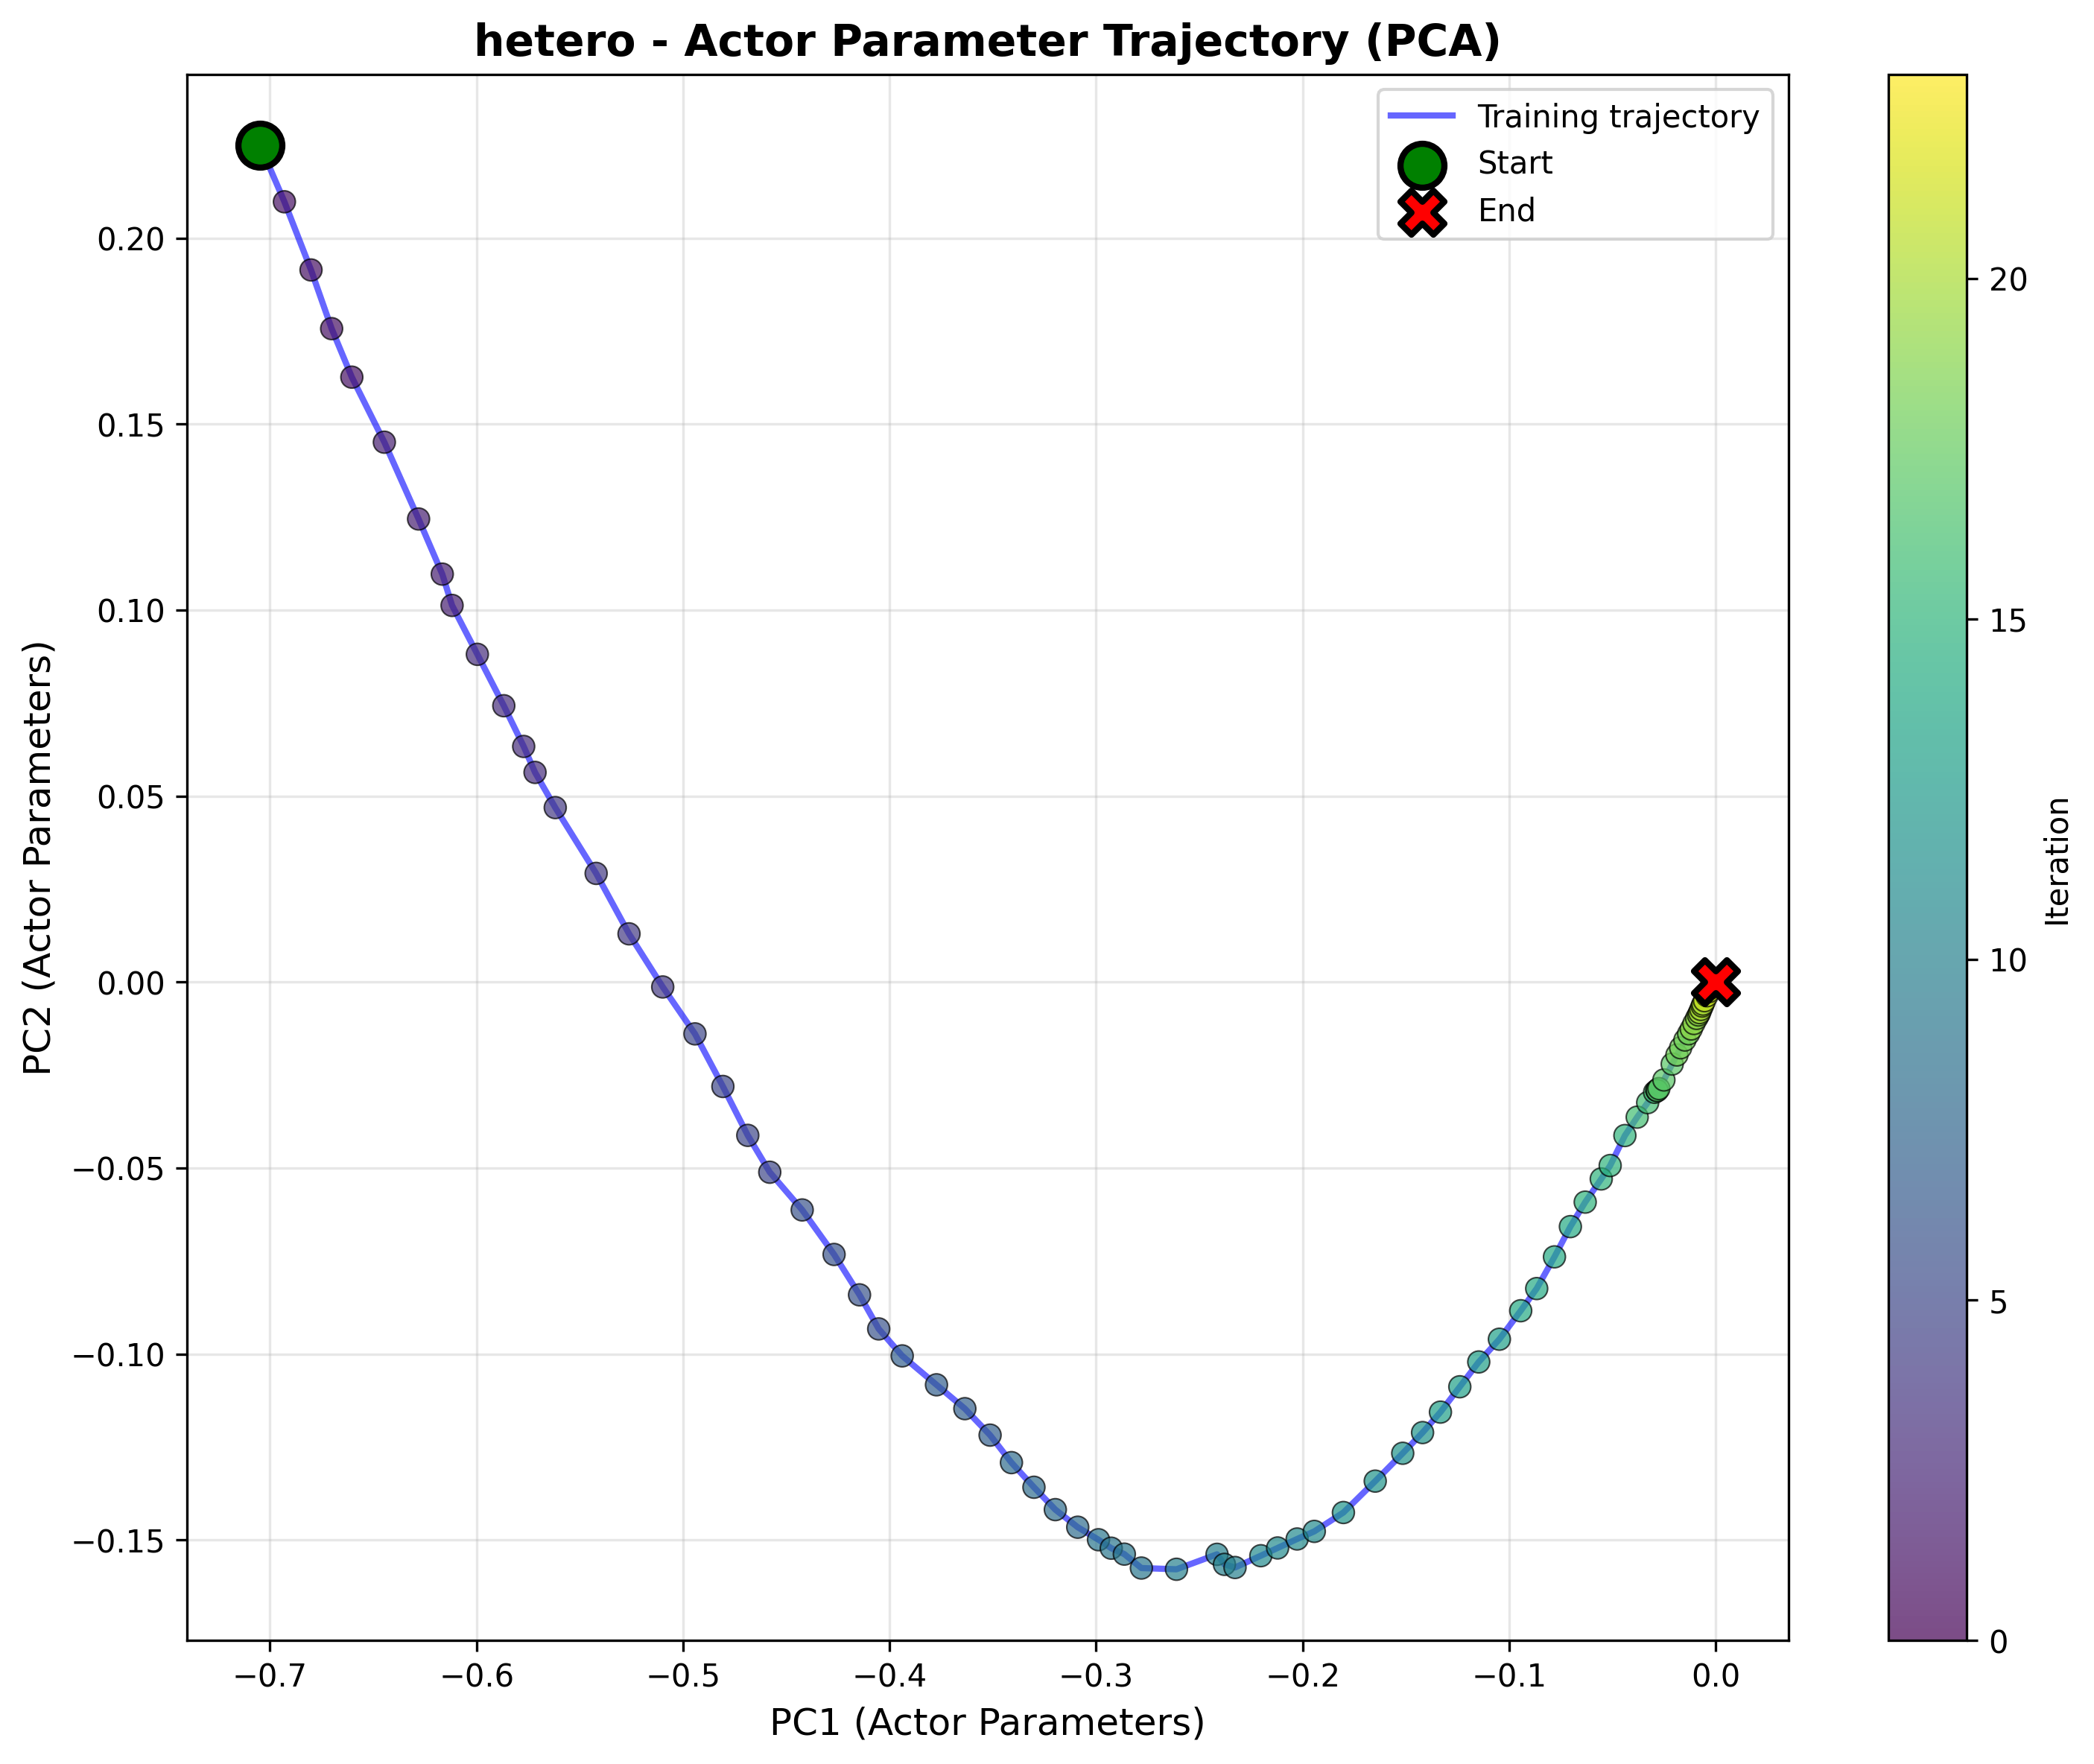

The table this chart was drawn from, first rows:
Iteration, PC1, PC2
0, -0.7048, 0.2249
1, -0.693, 0.2098
1, -0.6801, 0.1914
1, -0.6702, 0.1757
1, -0.6604, 0.1626
2, -0.6446, 0.1451
2, -0.6281, 0.1245
2, -0.6166, 0.1097
2, -0.6118, 0.1012
3, -0.5996, 0.08809
3, -0.5868, 0.07427
3, -0.5772, 0.06333
3, -0.5717, 0.05635
4, -0.5619, 0.04688
4, -0.5421, 0.0292
4, -0.5262, 0.01295
4, -0.5099, -0.001335
5, -0.4942, -0.01395
5, -0.4807, -0.02809
5, -0.4687, -0.04124
5, -0.458, -0.05115
6, -0.4423, -0.06129
6, -0.4269, -0.07325
6, -0.4146, -0.08411
6, -0.4053, -0.09327
7, -0.3939, -0.1005
7, -0.3773, -0.1083
7, -0.3636, -0.1147
7, -0.3513, -0.1218
8, -0.341, -0.1292
8, -0.3301, -0.1358
8, -0.3198, -0.1419
8, -0.3089, -0.1466
9, -0.2988, -0.1499
9, -0.2927, -0.1522
9, -0.2863, -0.1538
9, -0.2781, -0.1576
10, -0.2611, -0.1579
10, -0.2415, -0.1539
10, -0.2379, -0.1566
10, -0.2327, -0.1574
11, -0.2202, -0.1542
11, -0.2121, -0.1522
11, -0.2027, -0.1498
11, -0.1944, -0.1477
12, -0.1803, -0.1426
12, -0.1649, -0.1342
12, -0.1515, -0.1267
12, -0.1419, -0.1211
13, -0.1333, -0.1156
13, -0.1239, -0.1088
13, -0.1147, -0.1022
13, -0.1047, -0.09604
14, -0.09442, -0.08838
14, -0.08668, -0.08242
14, -0.07808, -0.0739
14, -0.07037, -0.06577
15, -0.06319, -0.05918
15, -0.05543, -0.05295
15, -0.0511, -0.04934
... 34 more rows
